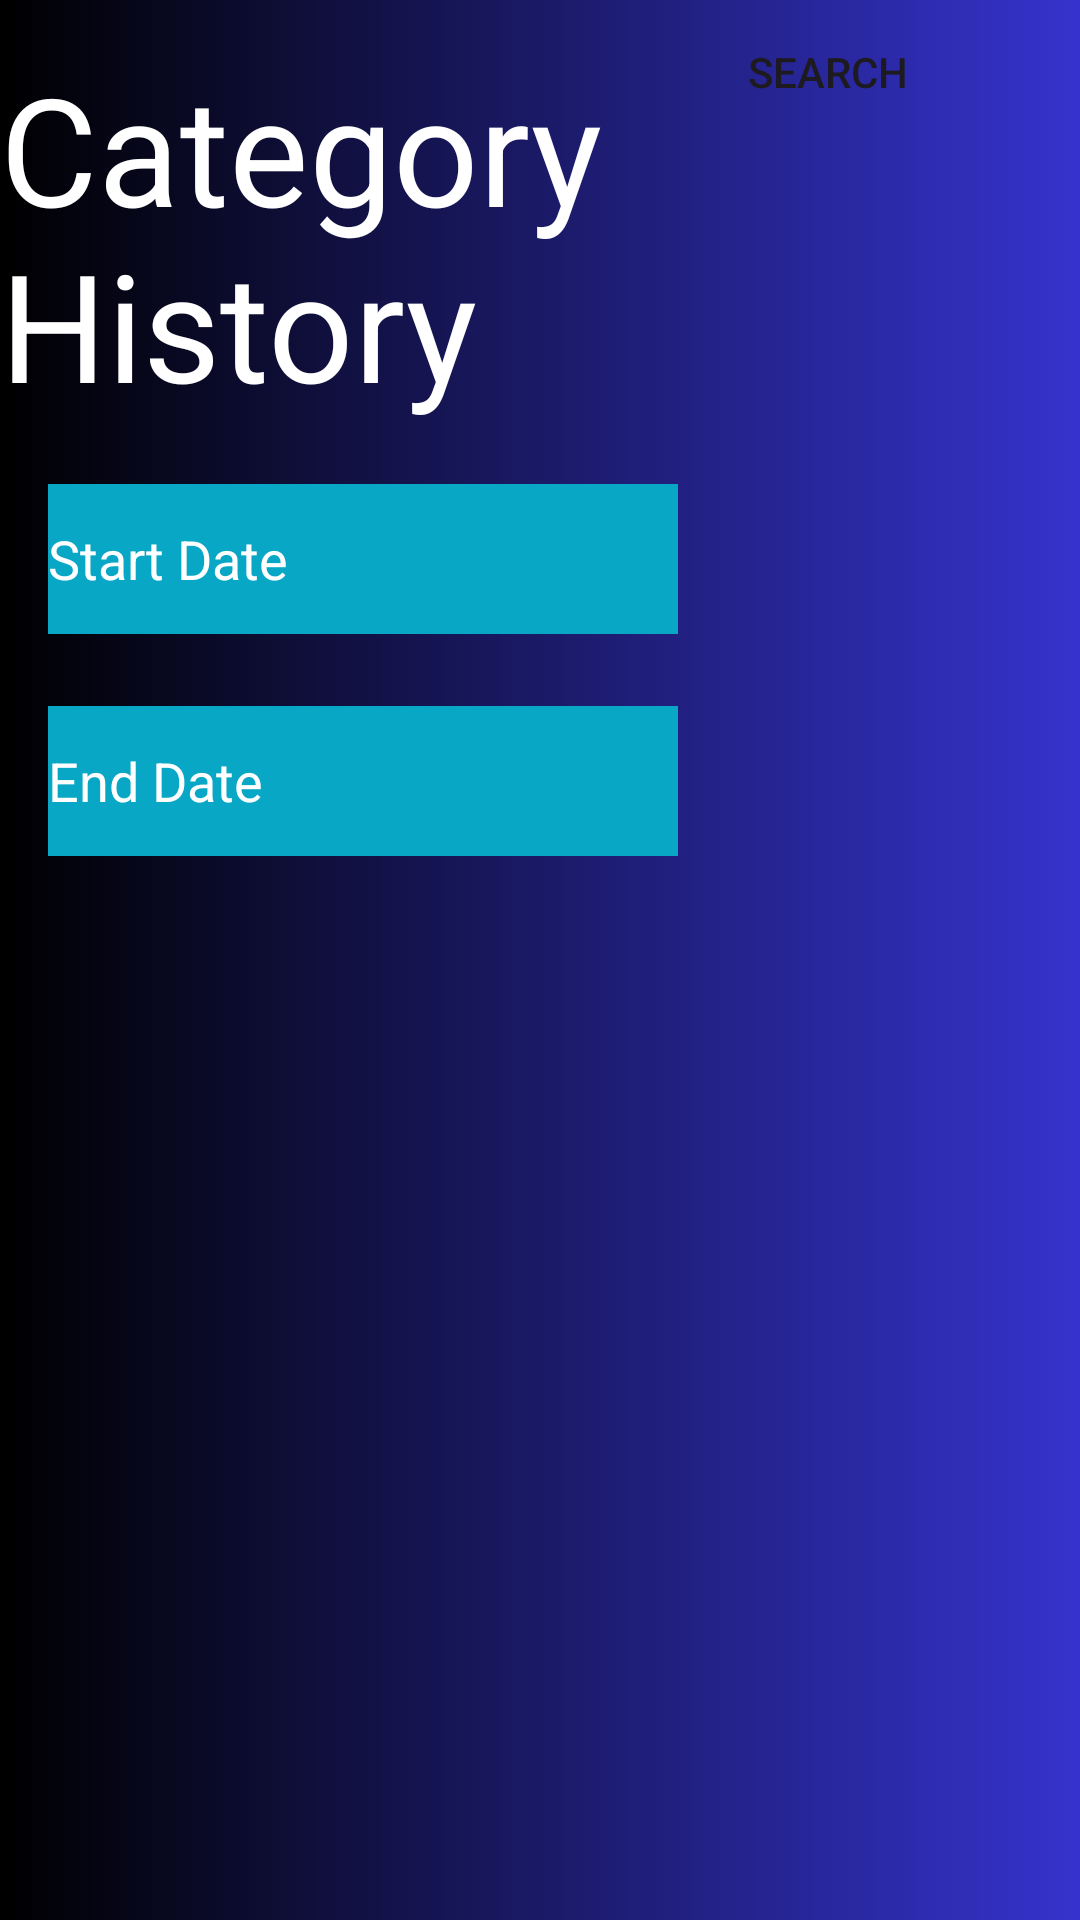

Reconstruct the res/layout file that produces this screen, plus the resources it refers to.
<!-- AndroidManifest.xml: application theme Theme.OPSCPOE -->
<!-- res/layout/activity_category_hours_summary.xml -->
<?xml version="1.0" encoding="utf-8"?>
<androidx.constraintlayout.widget.ConstraintLayout
    xmlns:android="http://schemas.android.com/apk/res/android"
    xmlns:tools="http://schemas.android.com/tools"
    xmlns:app="http://schemas.android.com/apk/res-auto"
    android:id="@+id/main"
    android:layout_width="match_parent"
    android:layout_height="match_parent"
    android:background="@drawable/app_background_colour"
    tools:context=".categoryHoursSummary">

    <TextView
        android:id="@+id/CategoryTextView"
        android:layout_width="wrap_content"
        android:layout_height="wrap_content"
        android:text="Category History"
        android:textColor="@android:color/white"
        android:textSize="50dp"
        app:layout_constraintTop_toTopOf="parent"
        app:layout_constraintStart_toStartOf="parent"
        app:layout_constraintEnd_toEndOf="parent"
        android:layout_marginTop="16dp"
        android:layout_marginStart="16dp"
        android:layout_marginEnd="16dp" />

    <EditText
        android:id="@+id/startDateHistory"
        android:layout_width="wrap_content"
        android:layout_height="50dp"
        android:layout_marginStart="16dp"
        android:layout_marginTop="20dp"
        android:layout_marginEnd="16dp"
        android:background="#09A7C6"
        android:ems="10"
        android:hint="Start Date"
        android:inputType="text"
        android:textColorHint="@android:color/white"
        app:layout_constraintEnd_toEndOf="parent"
        app:layout_constraintHorizontal_bias="0.0"
        app:layout_constraintStart_toStartOf="parent"
        app:layout_constraintTop_toBottomOf="@id/CategoryTextView" />

    <EditText
        android:id="@+id/endDateHistory"
        android:layout_width="wrap_content"
        android:layout_height="50dp"
        android:layout_marginStart="16dp"
        android:layout_marginTop="24dp"
        android:layout_marginEnd="16dp"
        android:background="#09A7C6"
        android:ems="10"
        android:hint="End Date"
        android:inputType="text"
        android:textColorHint="@android:color/white"
        app:layout_constraintEnd_toEndOf="parent"
        app:layout_constraintHorizontal_bias="0.0"
        app:layout_constraintStart_toStartOf="parent"
        app:layout_constraintTop_toBottomOf="@id/startDateHistory" />

    <Button
        android:id="@+id/buttonSearch"
        android:layout_width="wrap_content"
        android:layout_height="wrap_content"
        android:layout_marginEnd="40dp"
        android:text="Search"
        app:layout_constraintEnd_toEndOf="parent"
        tools:layout_editor_absoluteY="143dp" />




</androidx.constraintlayout.widget.ConstraintLayout>
<!-- resources referenced by this layout -->
<resources>
  <!-- drawable app_background_colour (drawable) -->
  <?xml version="1.0" encoding="utf-8"?>
  <selector xmlns:android="http://schemas.android.com/apk/res/android">
      <item>
          <shape>
              <gradient
                  android:angle="0"
                  android:startColor="#000000"
              android:endColor="#3533cd"
              android:type="linear"
              android:centerY="50%" /> 
          </shape>
      </item>
  </selector>
  <style name="Theme.OPSCPOE" parent="Base.Theme.OPSCPOE" />
  <style name="Base.Theme.OPSCPOE" parent="Theme.Material3.DayNight.NoActionBar">
          
          
          <item name="android:buttonStyle">@style/BorderButton</item>
      </style>
  <style name="BorderButton" parent="Widget.AppCompat.Button.Borderless">
          <item name="android:background">@null</item> 
          <item name="android:padding">8dp</item> 
          <item name="android:foregroundGravity">center</item> 
            </style>
</resources>
